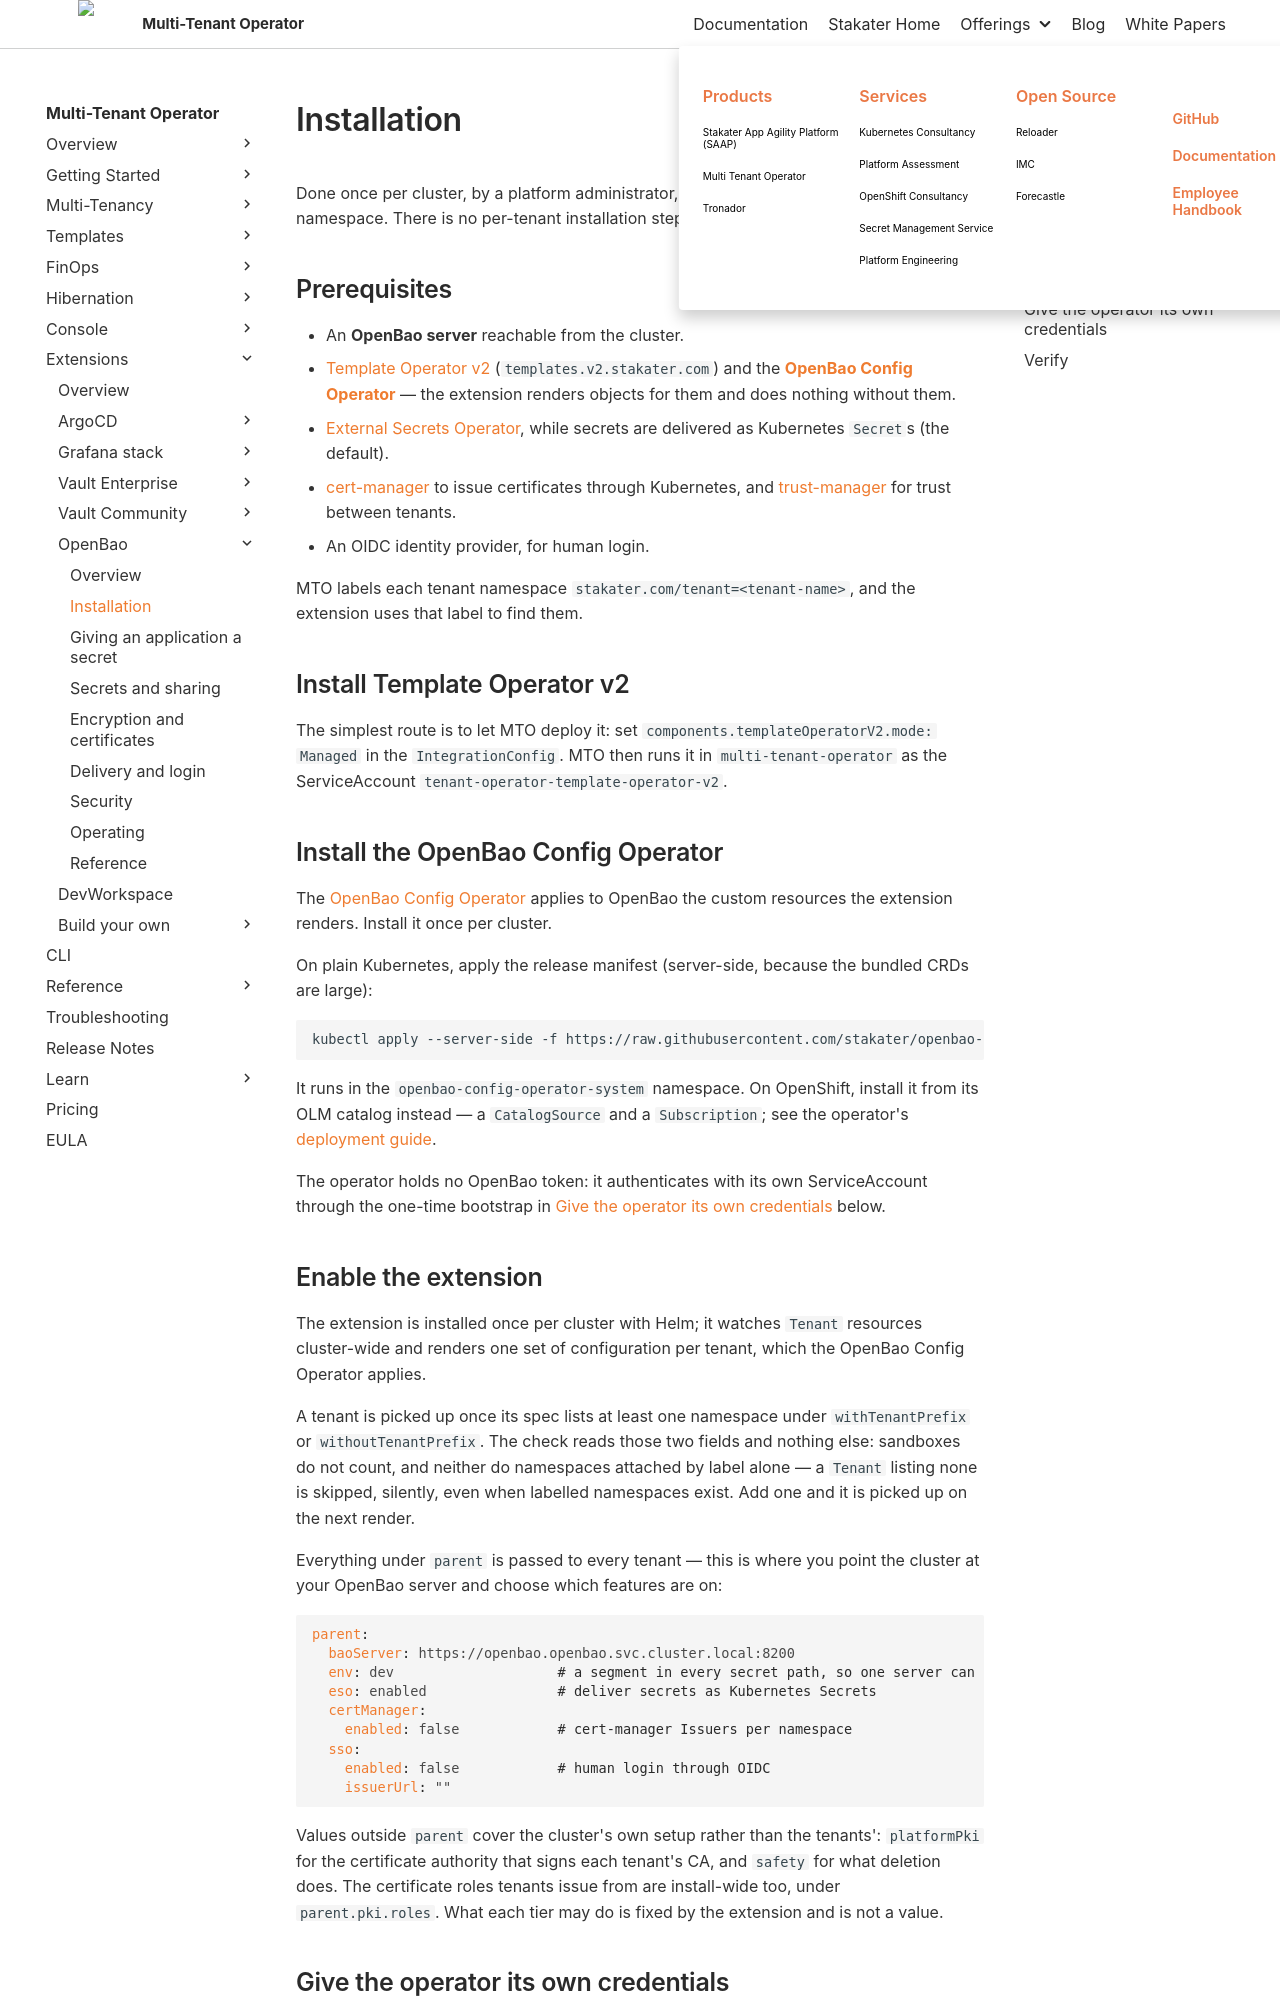

repository: stakater/mto-docs · page: 1.11/extensions/openbao/installation.html · generator: mkdocs

# Installation

Done once per cluster, by a platform administrator, before any tenant gets an OpenBao namespace. There is no per-tenant installation step.

## Prerequisites

- An **OpenBao server** reachable from the cluster.
- [Template Operator v2](../../template-operator-v2/concepts/overview.md) (`templates.v2.stakater.com`) and the [**OpenBao Config Operator**](https://github.com/stakater/openbao-config-operator) — the extension renders objects for them and does nothing without them.
- [External Secrets Operator](https://external-secrets.io/), while secrets are delivered as Kubernetes `Secret`s (the default).
- [cert-manager](https://cert-manager.io/) to issue certificates through Kubernetes, and [trust-manager](https://cert-manager.io/docs/trust/trust-manager/) for trust between tenants.
- An OIDC identity provider, for human login.

MTO labels each tenant namespace `stakater.com/tenant=<tenant-name>`, and the extension uses that label to find them.

## Install Template Operator v2

The simplest route is to let MTO deploy it: set `components.templateOperatorV2.mode: Managed` in the `IntegrationConfig`. MTO then runs it in `multi-tenant-operator` as the ServiceAccount `tenant-operator-template-operator-v2`.

## Install the OpenBao Config Operator

The [OpenBao Config Operator](https://github.com/stakater/openbao-config-operator) applies to OpenBao the custom resources the extension renders. Install it once per cluster.

On plain Kubernetes, apply the release manifest (server-side, because the bundled CRDs are large):

```bash
kubectl apply --server-side -f https://raw.githubusercontent.com/stakater/openbao-config-operator/v0.0.6/dist/install.yaml
```

It runs in the `openbao-config-operator-system` namespace. On OpenShift, install it from its OLM catalog instead — a `CatalogSource` and a `Subscription`; see the operator's [deployment guide](https://github.com/stakater/openbao-config-operator/blob/main/DEPLOY.md).

The operator holds no OpenBao token: it authenticates with its own ServiceAccount through the one-time bootstrap in [Give the operator its own credentials](#give-the-operator-its-own-credentials) below.
